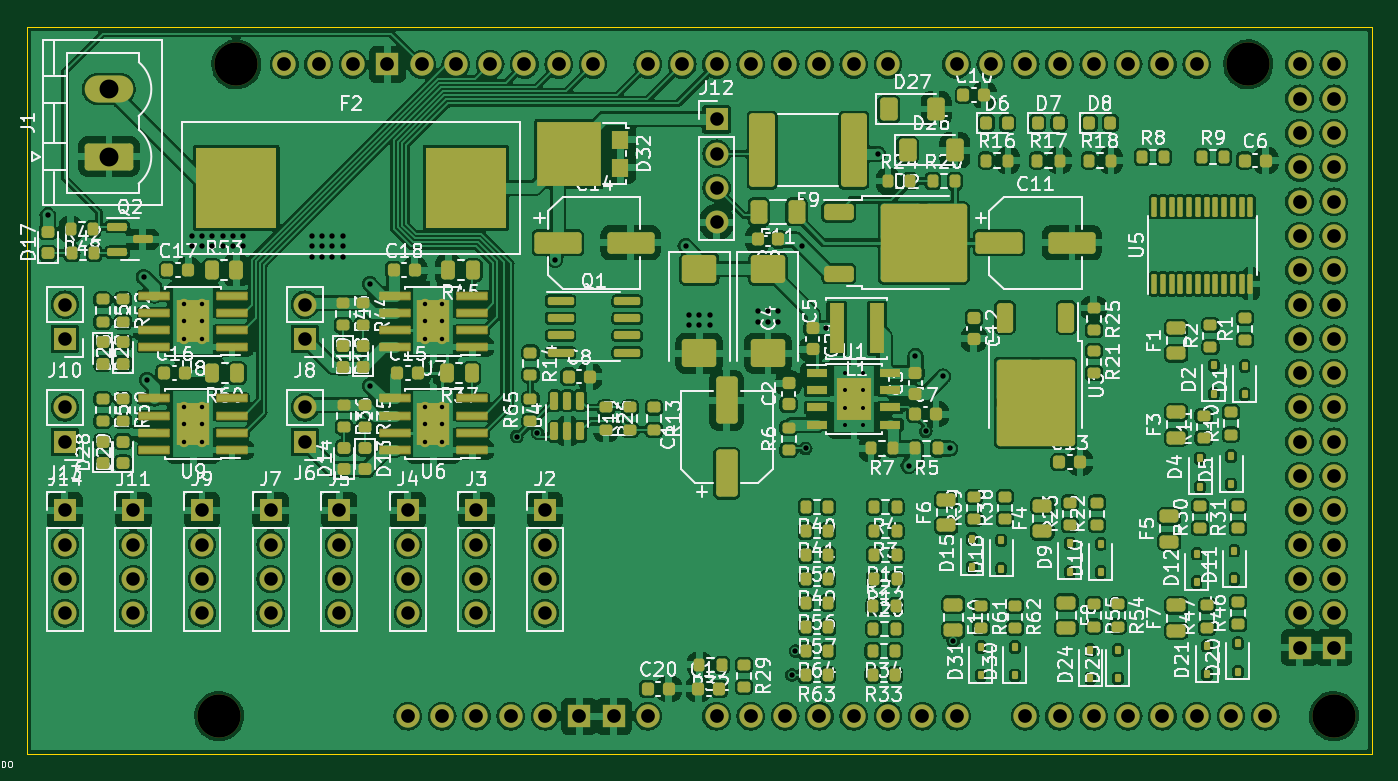
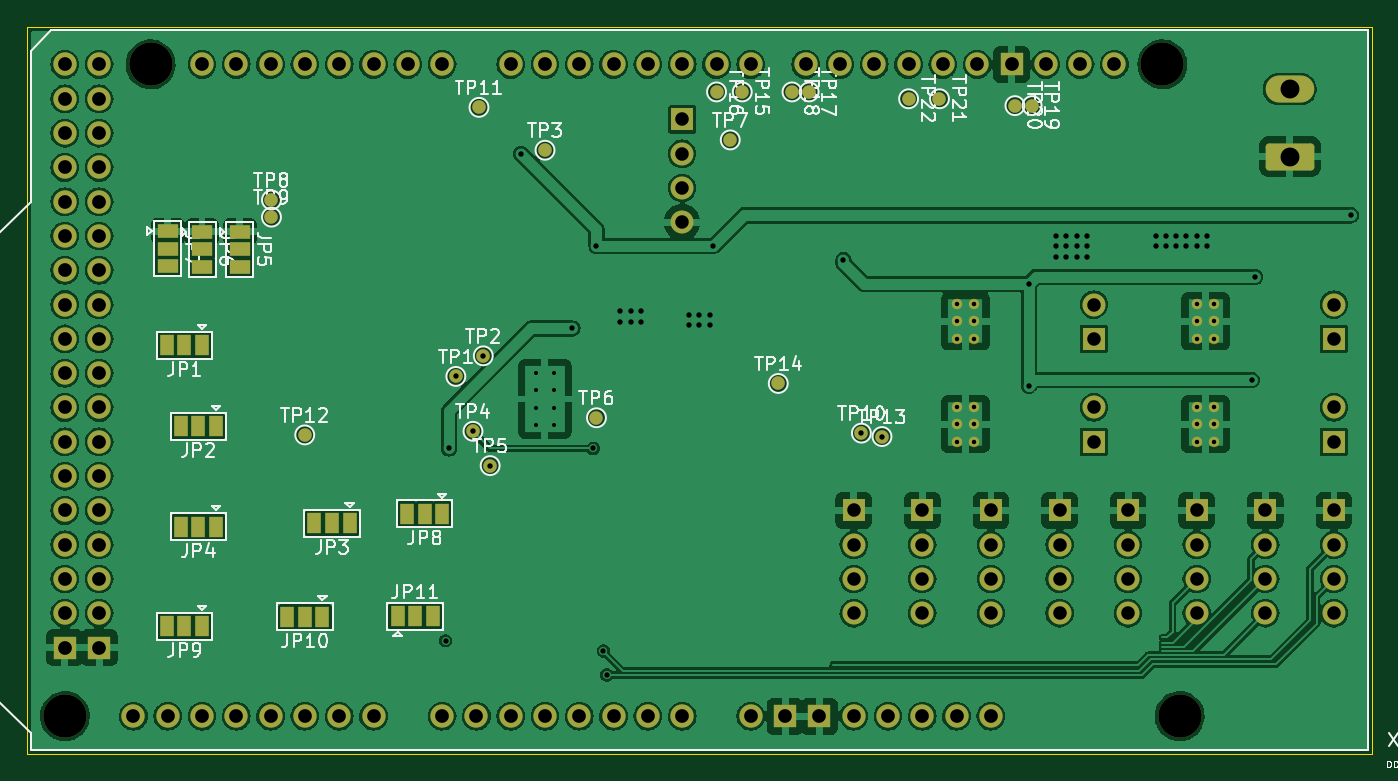
Circuit board: 11 layer files. Board 99.6 x 53.8 mm.
- bottom_copper: RocciShield-CuBottom.gbr (246992 bytes)
- top_copper: RocciShield-CuTop.gbr (548742 bytes)
- outline: RocciShield-EdgeCuts.gbr (688 bytes)
- bottom_mask: RocciShield-MaskBottom.gbr (8073 bytes)
- top_mask: RocciShield-MaskTop.gbr (21427 bytes)
- drill: RocciShield-NPTH.drl (381 bytes)
- drill: RocciShield-PTH.drl (3385 bytes)
- paste: RocciShield-PasteBottom.gbr (454 bytes)
- paste: RocciShield-PasteTop.gbr (16859 bytes)
- bottom_silk: RocciShield-SilkBottom.gbr (66548 bytes)
- top_silk: RocciShield-SilkTop.gbr (287688 bytes)

=== bottom_copper: RocciShield-CuBottom.gbr (246992 bytes, source omitted) ===
=== top_copper: RocciShield-CuTop.gbr (548742 bytes, source omitted) ===
=== outline: RocciShield-EdgeCuts.gbr ===
%TF.GenerationSoftware,KiCad,Pcbnew,7.0.2*%
%TF.CreationDate,2023-07-01T11:58:04+02:00*%
%TF.ProjectId,RocciShield,526f6363-6953-4686-9965-6c642e6b6963,rev?*%
%TF.SameCoordinates,Original*%
%TF.FileFunction,Profile,NP*%
%FSLAX46Y46*%
G04 Gerber Fmt 4.6, Leading zero omitted, Abs format (unit mm)*
G04 Created by KiCad (PCBNEW 7.0.2) date 2023-07-01 11:58:04*
%MOMM*%
%LPD*%
G01*
G04 APERTURE LIST*
%TA.AperFunction,Profile*%
%ADD10C,0.100000*%
%TD*%
G04 APERTURE END LIST*
D10*
X119634000Y-77470000D02*
X119634000Y-131318000D01*
X219202000Y-131318000D02*
X219202000Y-77470000D01*
X219202000Y-77470000D02*
X119634000Y-77470000D01*
X119634000Y-131318000D02*
X219202000Y-131318000D01*
M02*

=== bottom_mask: RocciShield-MaskBottom.gbr (8073 bytes, source omitted) ===
=== top_mask: RocciShield-MaskTop.gbr (21427 bytes, source omitted) ===
=== drill: RocciShield-NPTH.drl ===
M48
; DRILL file {KiCad 7.0.2} date Sat Jul  1 11:58:04 2023
; FORMAT={-:-/ absolute / inch / decimal}
; #@! TF.CreationDate,2023-07-01T11:58:04+02:00
; #@! TF.GenerationSoftware,Kicad,Pcbnew,7.0.2
; #@! TF.FileFunction,NonPlated,1,2,NPTH
FMAT,2
INCH
; #@! TA.AperFunction,NonPlated,NPTH,ComponentDrill
T1C0.1260
%
G90
G05
T1
X5.27Y-5.06
X5.32Y-3.16
X8.27Y-3.16
X8.52Y-5.06
T0
M30

=== drill: RocciShield-PTH.drl ===
M48
; DRILL file {KiCad 7.0.2} date Sat Jul  1 11:58:04 2023
; FORMAT={-:-/ absolute / inch / decimal}
; #@! TF.CreationDate,2023-07-01T11:58:04+02:00
; #@! TF.GenerationSoftware,Kicad,Pcbnew,7.0.2
; #@! TF.FileFunction,Plated,1,2,PTH
FMAT,2
INCH
; #@! TA.AperFunction,Plated,PTH,ComponentDrill
T1C0.0118
; #@! TA.AperFunction,Plated,PTH,ComponentDrill
T2C0.0130
; #@! TA.AperFunction,Plated,PTH,ViaDrill
T3C0.0157
; #@! TA.AperFunction,Plated,PTH,ComponentDrill
T4C0.0394
; #@! TA.AperFunction,Plated,PTH,ComponentDrill
T5C0.0400
; #@! TA.AperFunction,Plated,PTH,ComponentDrill
T6C0.0551
%
G90
G05
T1
X7.0949Y-4.0583
X7.0949Y-4.1095
X7.0949Y-4.1607
X7.0949Y-4.2119
X7.1461Y-4.0583
X7.1461Y-4.1095
X7.1461Y-4.1607
X7.1461Y-4.2119
T2
X5.1688Y-3.8576
X5.1688Y-3.9088
X5.1688Y-3.96
X5.1688Y-4.1576
X5.1688Y-4.2088
X5.1688Y-4.26
X5.22Y-3.8576
X5.22Y-3.9088
X5.22Y-3.96
X5.22Y-4.1576
X5.22Y-4.2088
X5.22Y-4.26
X5.8688Y-3.8576
X5.8688Y-3.9088
X5.8688Y-3.96
X5.8688Y-4.1576
X5.8688Y-4.2088
X5.8688Y-4.26
X5.92Y-3.8576
X5.92Y-3.9088
X5.92Y-3.96
X5.92Y-4.1576
X5.92Y-4.2088
X5.92Y-4.26
T3
X4.77Y-3.6
X5.05Y-3.78
X5.06Y-4.08
X5.19Y-3.66
X5.19Y-3.69
X5.22Y-3.66
X5.22Y-3.69
X5.25Y-3.66
X5.25Y-3.69
X5.28Y-3.66
X5.28Y-3.69
X5.31Y-3.66
X5.31Y-3.69
X5.34Y-3.66
X5.34Y-3.69
X5.54Y-3.66
X5.54Y-3.69
X5.54Y-3.72
X5.57Y-3.66
X5.57Y-3.69
X5.57Y-3.72
X5.6Y-3.66
X5.6Y-3.69
X5.6Y-3.72
X5.63Y-3.66
X5.63Y-3.69
X5.63Y-3.72
X5.71Y-4.0963
X5.71Y-3.8
X6.1376Y-4.2448
X6.1976Y-4.2348
X6.25Y-3.73
X6.63Y-3.69
X6.64Y-3.89
X6.64Y-3.92
X6.67Y-3.89
X6.67Y-3.92
X6.7Y-3.89
X6.7Y-3.92
X6.84Y-3.88
X6.84Y-3.91
X6.87Y-3.88
X6.87Y-3.91
X6.9Y-3.88
X6.9Y-3.91
X6.94Y-4.94
X6.95Y-4.87
X6.97Y-3.69
X6.98Y-4.2795
X7.04Y-3.9295
X7.19Y-3.42
X7.28Y-4.3295
X7.3Y-4.0095
X7.33Y-4.2295
X7.38Y-4.0695
X7.4Y-4.2795
X7.41Y-4.84
T4
X4.82Y-3.86
X4.82Y-3.96
X4.82Y-4.16
X4.82Y-4.26
X4.82Y-4.46
X4.82Y-4.56
X4.82Y-4.66
X4.82Y-4.76
X5.02Y-4.46
X5.02Y-4.56
X5.02Y-4.66
X5.02Y-4.76
X5.22Y-4.46
X5.22Y-4.56
X5.22Y-4.66
X5.22Y-4.76
X5.42Y-4.46
X5.42Y-4.56
X5.42Y-4.66
X5.42Y-4.76
X5.52Y-3.86
X5.52Y-3.96
X5.52Y-4.16
X5.52Y-4.26
X5.62Y-4.46
X5.62Y-4.56
X5.62Y-4.66
X5.62Y-4.76
X5.82Y-4.46
X5.82Y-4.56
X5.82Y-4.66
X5.82Y-4.76
X6.02Y-4.46
X6.02Y-4.56
X6.02Y-4.66
X6.02Y-4.76
X6.22Y-4.46
X6.22Y-4.56
X6.22Y-4.66
X6.22Y-4.76
X6.72Y-3.32
X6.72Y-3.42
X6.72Y-3.52
X6.72Y-3.62
T5
X5.46Y-3.16
X5.56Y-3.16
X5.66Y-3.16
X5.76Y-3.16
X5.82Y-5.06
X5.86Y-3.16
X5.92Y-5.06
X5.96Y-3.16
X6.02Y-5.06
X6.06Y-3.16
X6.12Y-5.06
X6.16Y-3.16
X6.22Y-5.06
X6.26Y-3.16
X6.32Y-5.06
X6.36Y-3.16
X6.42Y-5.06
X6.52Y-3.16
X6.52Y-5.06
X6.62Y-3.16
X6.72Y-3.16
X6.72Y-5.06
X6.82Y-3.16
X6.82Y-5.06
X6.92Y-3.16
X6.92Y-5.06
X7.02Y-3.16
X7.02Y-5.06
X7.12Y-3.16
X7.12Y-5.06
X7.22Y-3.16
X7.22Y-5.06
X7.32Y-5.06
X7.42Y-3.16
X7.42Y-5.06
X7.52Y-3.16
X7.62Y-3.16
X7.62Y-5.06
X7.72Y-3.16
X7.72Y-5.06
X7.82Y-3.16
X7.82Y-5.06
X7.92Y-3.16
X7.92Y-5.06
X8.02Y-3.16
X8.02Y-5.06
X8.12Y-3.16
X8.12Y-5.06
X8.22Y-5.06
X8.32Y-5.06
X8.42Y-3.16
X8.42Y-3.26
X8.42Y-3.36
X8.42Y-3.46
X8.42Y-3.56
X8.42Y-3.66
X8.42Y-3.76
X8.42Y-3.86
X8.42Y-3.96
X8.42Y-4.06
X8.42Y-4.16
X8.42Y-4.26
X8.42Y-4.36
X8.42Y-4.46
X8.42Y-4.56
X8.42Y-4.66
X8.42Y-4.76
X8.42Y-4.86
X8.52Y-3.16
X8.52Y-3.26
X8.52Y-3.36
X8.52Y-3.46
X8.52Y-3.56
X8.52Y-3.66
X8.52Y-3.76
X8.52Y-3.86
X8.52Y-3.96
X8.52Y-4.06
X8.52Y-4.16
X8.52Y-4.26
X8.52Y-4.36
X8.52Y-4.46
X8.52Y-4.56
X8.52Y-4.66
X8.52Y-4.76
X8.52Y-4.86
T6
X4.9484Y-3.2316
X4.9484Y-3.4284
T0
M30

=== paste: RocciShield-PasteBottom.gbr ===
%TF.GenerationSoftware,KiCad,Pcbnew,7.0.2*%
%TF.CreationDate,2023-07-01T11:58:04+02:00*%
%TF.ProjectId,RocciShield,526f6363-6953-4686-9965-6c642e6b6963,rev?*%
%TF.SameCoordinates,Original*%
%TF.FileFunction,Paste,Bot*%
%TF.FilePolarity,Positive*%
%FSLAX46Y46*%
G04 Gerber Fmt 4.6, Leading zero omitted, Abs format (unit mm)*
G04 Created by KiCad (PCBNEW 7.0.2) date 2023-07-01 11:58:04*
%MOMM*%
%LPD*%
G01*
G04 APERTURE LIST*
G04 APERTURE END LIST*
M02*

=== paste: RocciShield-PasteTop.gbr (16859 bytes, source omitted) ===
=== bottom_silk: RocciShield-SilkBottom.gbr (66548 bytes, source omitted) ===
=== top_silk: RocciShield-SilkTop.gbr (287688 bytes, source omitted) ===
